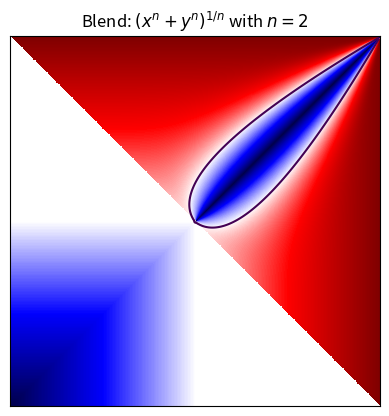

Source code (Python):
import math

import matplotlib.pyplot as plt
import numpy as np

def hessian(x):
    """
    Calculate the hessian matrix with finite differences
    Parameters:
       - x : ndarray
    Returns:
       an array of shape (x.dim, x.ndim) + x.shape
       where the array[i, j, ...] corresponds to the second derivative x_ij
    """
    x_grad = np.gradient(x)
    hessian = np.empty((x.ndim, x.ndim) + x.shape, dtype=x.dtype)
    for k, grad_k in enumerate(x_grad):
        # iterate over dimensions
        # apply gradient again to every component of the first derivative.
        tmp_grad = np.gradient(grad_k)
        for l, grad_kl in enumerate(tmp_grad):
            hessian[k, l, :, :] = grad_kl
    return hessian

def wyvill(x):
    return 1 - ((1 - x)**2)**3
delta = 0.0025
xrange = np.arange(0, 1, delta)
yrange = np.arange(0, 1, delta)
X, Y = np.meshgrid(xrange, yrange)

Y = 1 - Y

sqrt2 = math.sqrt(2)
n = 2
# F = (X**n + Y**n)**(1/n) / sqrt2
def h(x, y):
    w = np.clip(1 - ((x + y - 1.0) / (2.0 * y-1.0))**(1.0/(1.0-y)), 0, 1)
    return w

def F(x, y):
    # return np.maximum(x, y)
    # return (x**n + y**n)**(1/n)
    # return (y <= 0.5) * ((x <= 0.5) * np.maximum(x, y) + (x > 0.5) * (1 - np.maximum(x / 2, y / 2))) + (y > 0.5) * y #  Find the good replacement function
    # return ((np.cos(x * 10)*0.5 + 0.8)**n + (np.sin(y*10)*0.5 + 0.5)**n)**(1/n)
    return ((x + y) > 1.0) * ((0.5 + (np.maximum(x, y) - 0.5)) * h(np.minimum(x, y), np.maximum(x, y))) + ((x + y) <= 1.0) * np.maximum(x, y)
    # return (np.maximum(x, y) <= 0.5) * np.maximum(x, y) + (np.maximum(x, y) > 0.5) * (np.abs(x - y) + 0.5)

def grad_(x, y):
    return np.gradient(F(x, y))


plot = F(X, Y)
grad = grad_(X, Y)  # np.gradient(plot)

_dxF = abs(grad[0])
_dyF = abs(grad[1])

dxF = _dxF / np.sqrt(_dxF**2 + _dyF**2)
dyF = _dyF / np.sqrt(_dxF**2 + _dyF**2)

B = (X*X)/(X*X + Y*Y)

# A = dxF[200, 200]

# plt.imshow(dxF, cmap="seismic", vmin=0, vmax=1)
# plt.imshow(dxF / (dxF + dyF), cmap="seismic", vmin=0, vmax=1)
# plt.imshow(B - (dyF / (dxF + dyF)), cmap="seismic")
# plt.imshow(B, cmap="seismic", vmin=0, vmax=1)
# plt.colorbar()

plt.imshow(plot, cmap="seismic", vmin=0, vmax=1)
plt.contour(plot, [0.5])
# plt.clabel(plt.contour(plot, [0.5, 0.6, 0.7, 0.8, 0.9]))
# plt.title("Material for $f=(x^n + y^n)^{1/n}$ with $n=" + str(n) + "$")
plt.title("Blend: $(x^n + y^n)^{1/n}$ with $n=" + str(n) + "$")
# plt.title("Blend = $max(x, y)$")
# plt.title("Materials")
# plt.title("Blend: Simple contact")
#
# def f(X, Y):
#     Ma = np.clip(1 - (np.sqrt((0.25 - X) ** 2 + (0.5 - Y) ** 2) - 0.2) - 0.5, 0, 1)
#     Mb = np.clip(1 - (np.sqrt((0.75 - X) ** 2 + (0.5 - Y) ** 2) - 0.2) - 0.5, 0, 1)
#     # return (Ma + Mb)/2
#     g = grad_(X, Y)
#     _dxF = abs(g[0])
#     _dyF = abs(g[1])
#
#     dxF = _dxF / np.sqrt(_dxF**2 + _dyF**2)
#     dyF = _dyF / np.sqrt(_dxF**2 + _dyF**2)
#
#     img = np.clip(F(Ma, Mb) - 0.5, 0, 1)
#
#     return (dxF) * (1 - img) * (F(Ma, Mb) > 0.5)
#     # return ((dyF) * (img) + (dxF) * (1 - img) ) * (F(Ma, Mb) > 0.5)
#
# M = f(X, Y)
# plt.imshow(M, cmap="seismic", vmin=0, vmax=1)
# # plt.contour(M, [0.5]) #np.arange(0, 1, 0.01))
plt.figaspect(1)
plt.xticks([])
plt.yticks([])
plt.show()


